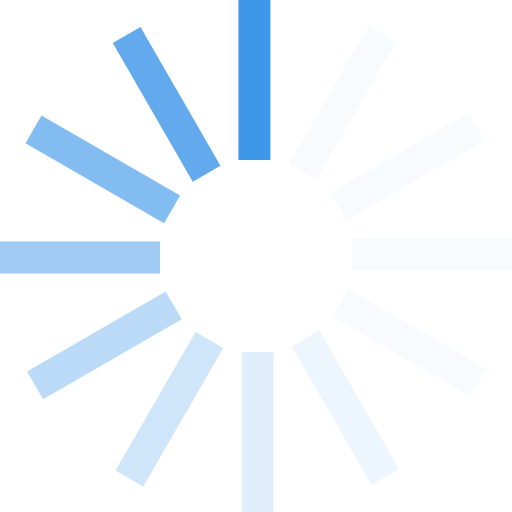
t = 0.00 s
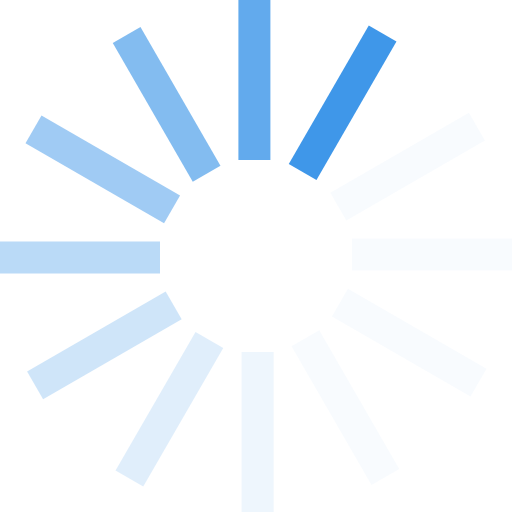
t = 0.19 s
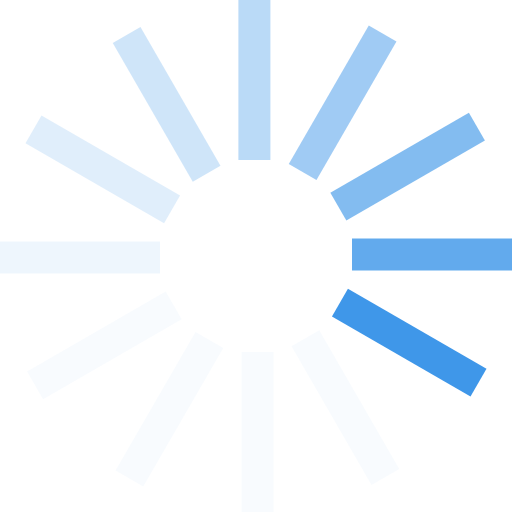
t = 0.41 s
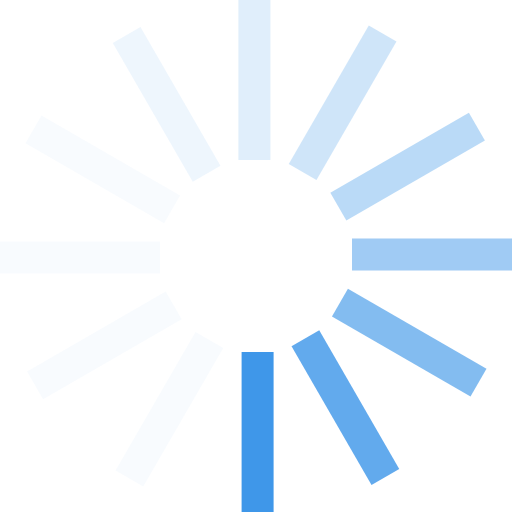
t = 0.60 s
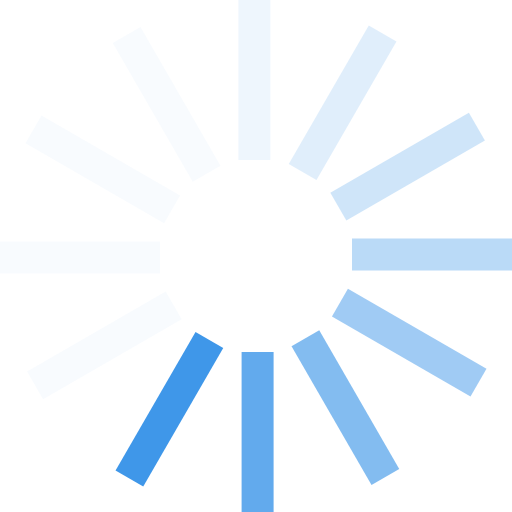
t = 0.79 s
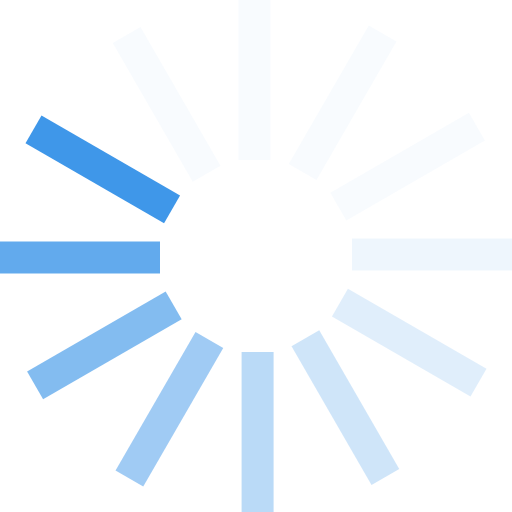
t = 1.01 s

The animated SVG that drew these frames (rendered in a browser with its animation timeline set to each time). Animation: 1 SMIL element (animateTransform=1); one cycle of 1.20 s, repeats indefinitely.

<?xml version="1.0" encoding="UTF-8" standalone="no"?><svg xmlns:svg="http://www.w3.org/2000/svg" xmlns="http://www.w3.org/2000/svg" xmlns:xlink="http://www.w3.org/1999/xlink" version="1.0" width="70px" height="70px" viewBox="0 0 128 128" xml:space="preserve"><g transform="translate(128,128) scale(-1,-1)"><path d="M59.6 0h8v40h-8V0z" fill="#3f97e9" fill-opacity="1"/><path d="M59.6 0h8v40h-8V0z" fill="#d9eafb" fill-opacity="0.2" transform="rotate(30 64 64)"/><path d="M59.6 0h8v40h-8V0z" fill="#d9eafb" fill-opacity="0.2" transform="rotate(60 64 64)"/><path d="M59.6 0h8v40h-8V0z" fill="#d9eafb" fill-opacity="0.2" transform="rotate(90 64 64)"/><path d="M59.6 0h8v40h-8V0z" fill="#d9eafb" fill-opacity="0.2" transform="rotate(120 64 64)"/><path d="M59.6 0h8v40h-8V0z" fill="#c5e0f8" fill-opacity="0.3" transform="rotate(150 64 64)"/><path d="M59.6 0h8v40h-8V0z" fill="#b2d5f6" fill-opacity="0.4" transform="rotate(180 64 64)"/><path d="M59.6 0h8v40h-8V0z" fill="#9fcbf4" fill-opacity="0.5" transform="rotate(210 64 64)"/><path d="M59.6 0h8v40h-8V0z" fill="#8cc1f2" fill-opacity="0.6" transform="rotate(240 64 64)"/><path d="M59.6 0h8v40h-8V0z" fill="#78b6f0" fill-opacity="0.7" transform="rotate(270 64 64)"/><path d="M59.6 0h8v40h-8V0z" fill="#65aced" fill-opacity="0.8" transform="rotate(300 64 64)"/><path d="M59.6 0h8v40h-8V0z" fill="#52a1eb" fill-opacity="0.9" transform="rotate(330 64 64)"/><animateTransform attributeName="transform" type="rotate" values="0 64 64;30 64 64;60 64 64;90 64 64;120 64 64;150 64 64;180 64 64;210 64 64;240 64 64;270 64 64;300 64 64;330 64 64" calcMode="discrete" dur="1200ms" repeatCount="indefinite"></animateTransform></g></svg>
